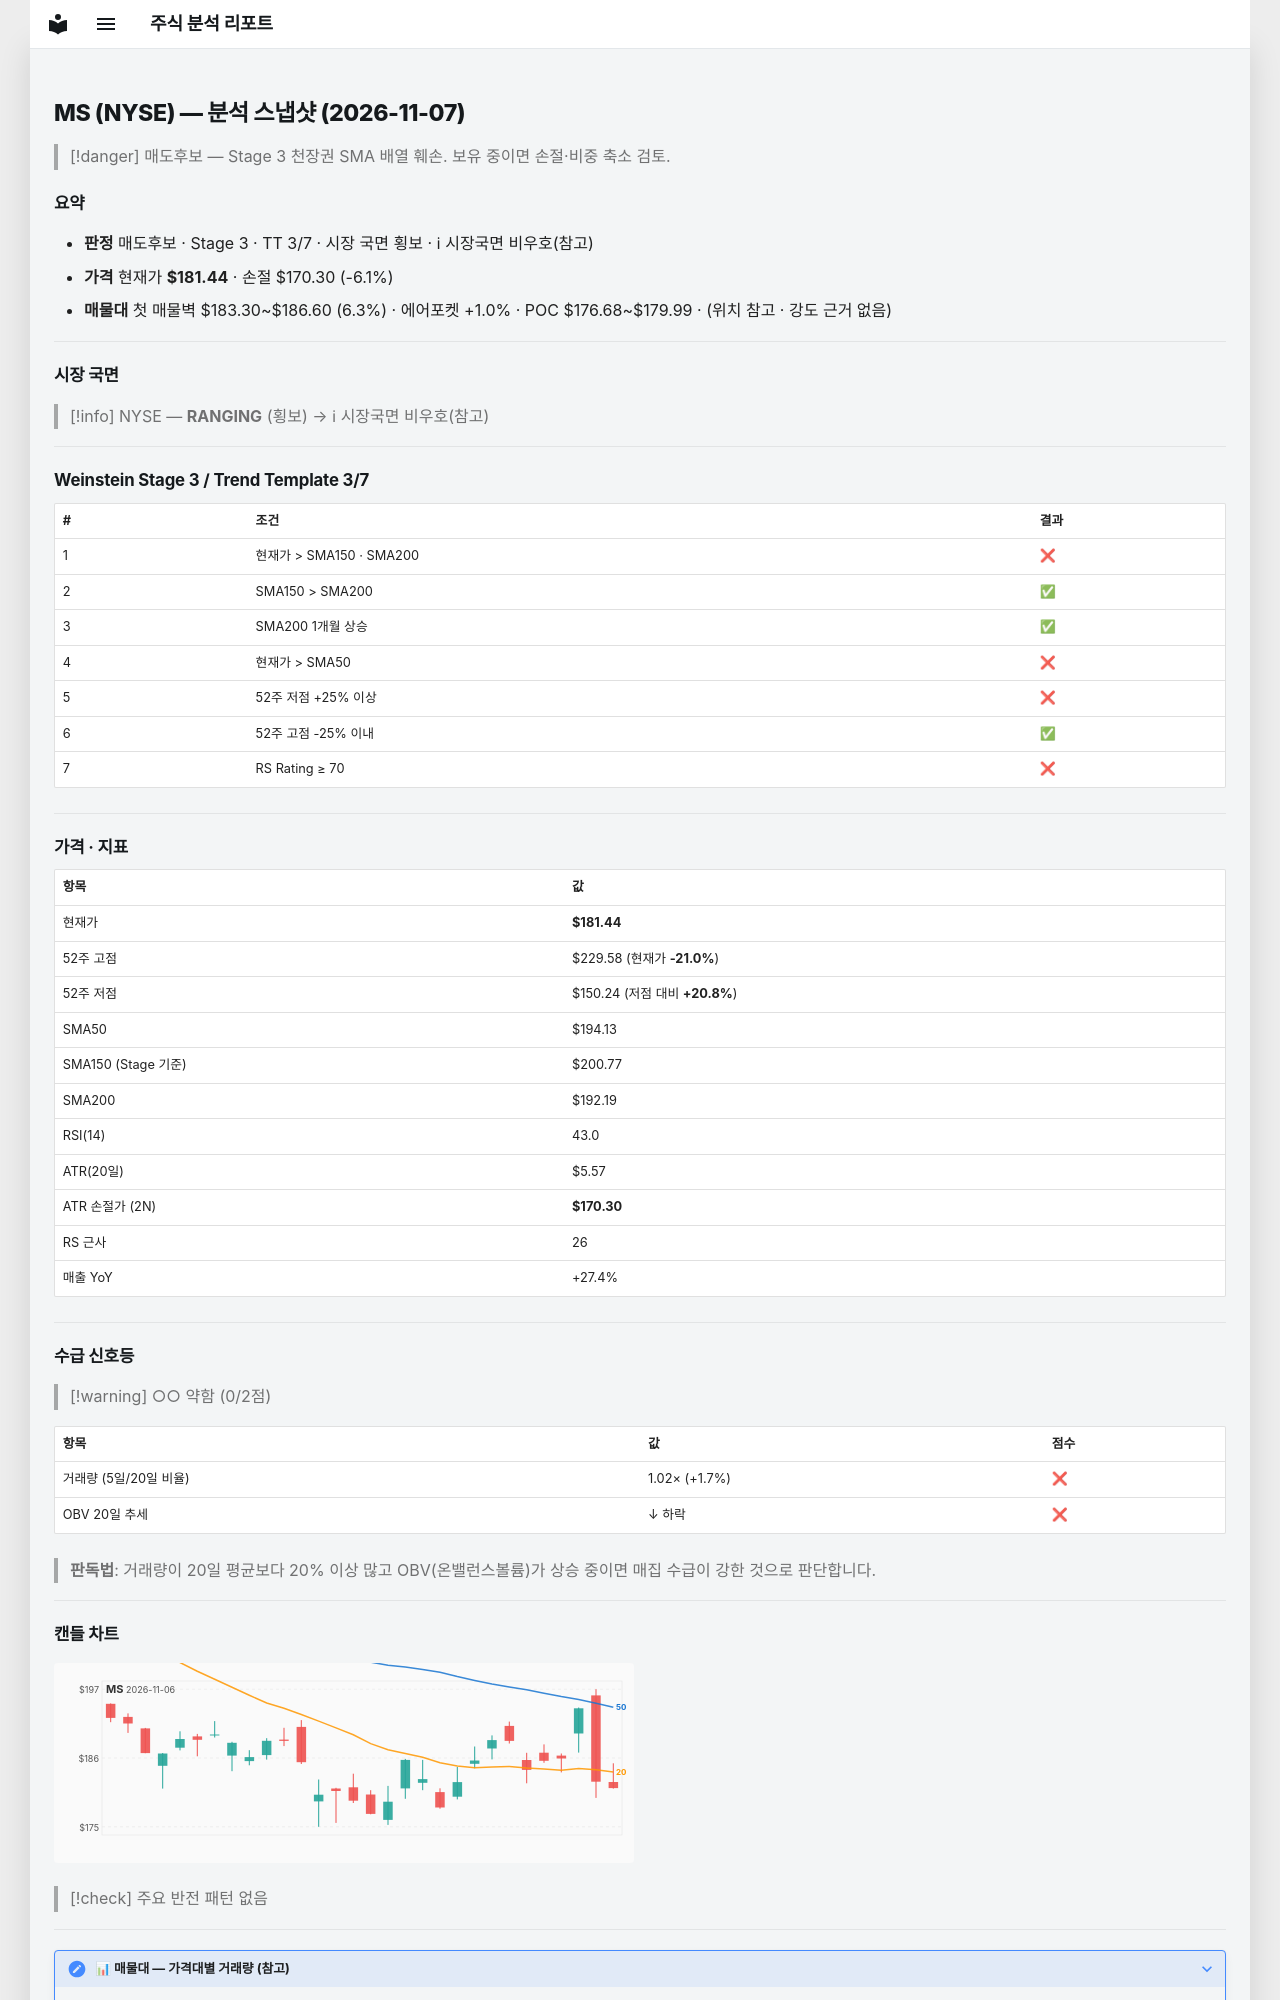

repository: soloandco/stock-reports · page: snapshots/MS-2026-11-07/index.html · generator: mkdocs

---
type: analysis-snapshot
title: MS 분석 스냅샷
ticker: MS
market: NYSE
created: 2026-11-07
updated: 2026-11-07
bar-date: 2026-11-06
verdict: 매도후보
real-rr: 3.52
sma50-gap-pct: -6.5
weekly-position: 저항대아래
weekly-overhead-price: 220.66
weekly-overhead-pct: 21.6
stage: 3
trend-template-score: 3
tt-max: 7
ma-set: sma-50-150-200
price: 181.44000244140625
stop-price: 170.30051860814527
market-regime: RANGING
supply-demand-score: 0/2
supply-demand-label: 약함
status: tracking
tags:
  - stock-agent
  - watchlist
  - MS
  - analysis
related:
  - "[[analysis-template]]"
---

# MS (NYSE) — 분석 스냅샷 (2026-11-07)

> [!danger] 매도후보 — Stage 3 천장권
> SMA 배열 훼손. 보유 중이면 손절·비중 축소 검토.

## 요약

- **판정** 매도후보 · Stage 3 · TT 3/7 · 시장 국면 횡보 · ℹ 시장국면 비우호(참고)
- **가격** 현재가 **$181.44** · 손절 $170.30 (-6.1%)
- **매물대** 첫 매물벽 $183.30~$186.60 (6.3%) · 에어포켓 +1.0% · POC $176.68~$179.99 · (위치 참고 · 강도 근거 없음)

---

## 시장 국면

> [!info] NYSE — **RANGING** (횡보) → ℹ 시장국면 비우호(참고)

---

## Weinstein Stage 3 / Trend Template 3/7

| # | 조건 | 결과 |
|---|------|------|
| 1 | 현재가 > SMA150 · SMA200 | ❌ |
| 2 | SMA150 > SMA200 | ✅ |
| 3 | SMA200 1개월 상승 | ✅ |
| 4 | 현재가 > SMA50 | ❌ |
| 5 | 52주 저점 +25% 이상 | ❌ |
| 6 | 52주 고점 -25% 이내 | ✅ |
| 7 | RS Rating ≥ 70 | ❌ |

---

## 가격 · 지표

| 항목 | 값 |
|------|---|
| 현재가 | **$181.44** |
| 52주 고점 | $229.58 (현재가 **-21.0%**) |
| 52주 저점 | $150.24 (저점 대비 **+20.8%**) |
| SMA50 | $194.13 |
| SMA150 (Stage 기준) | $200.77 |
| SMA200 | $192.19 |
| RSI(14) | 43.0 |
| ATR(20일) | $5.57 |
| ATR 손절가 (2N) | **$170.30** |
| RS 근사 | 26 |
| 매출 YoY | +27.4% |

---
## 수급 신호등

> [!warning] ○○ 약함 (0/2점)

| 항목 | 값 | 점수 |
|------|------|------|
| 거래량 (5일/20일 비율) | 1.02× (+1.7%) | ❌ |
| OBV 20일 추세 | ↓ 하락 | ❌ |

> **판독법**: 거래량이 20일 평균보다 20% 이상 많고 OBV(온밸런스볼륨)가 상승 중이면 매집 수급이 강한 것으로 판단합니다.

---
